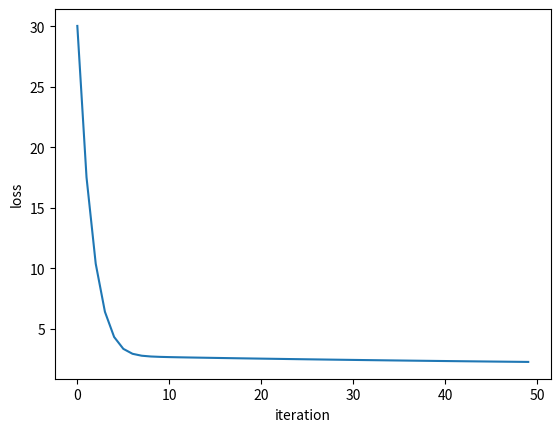

This figure's Python source:
import numpy as np
import matplotlib.pyplot as plt

A = np.random.rand(40, 20)
b = np.random.rand(40, 1)
x = np.random.rand(20, 1)


# Set the learning rate
lr = 1e-3
iteration = 50

loss = np.zeros(iteration)

# Gradient descent
for i in range(iteration):
    loss[i] = np.linalg.norm(np.dot(A, x) - b)
    grad = 2 * np.dot(A.T, np.dot(A, x) - b)
    x = x - lr * grad
    
# Plot the loss and save
plt.plot(loss)
plt.xlabel('iteration')
plt.ylabel('loss')
plt.savefig('loss.png')
